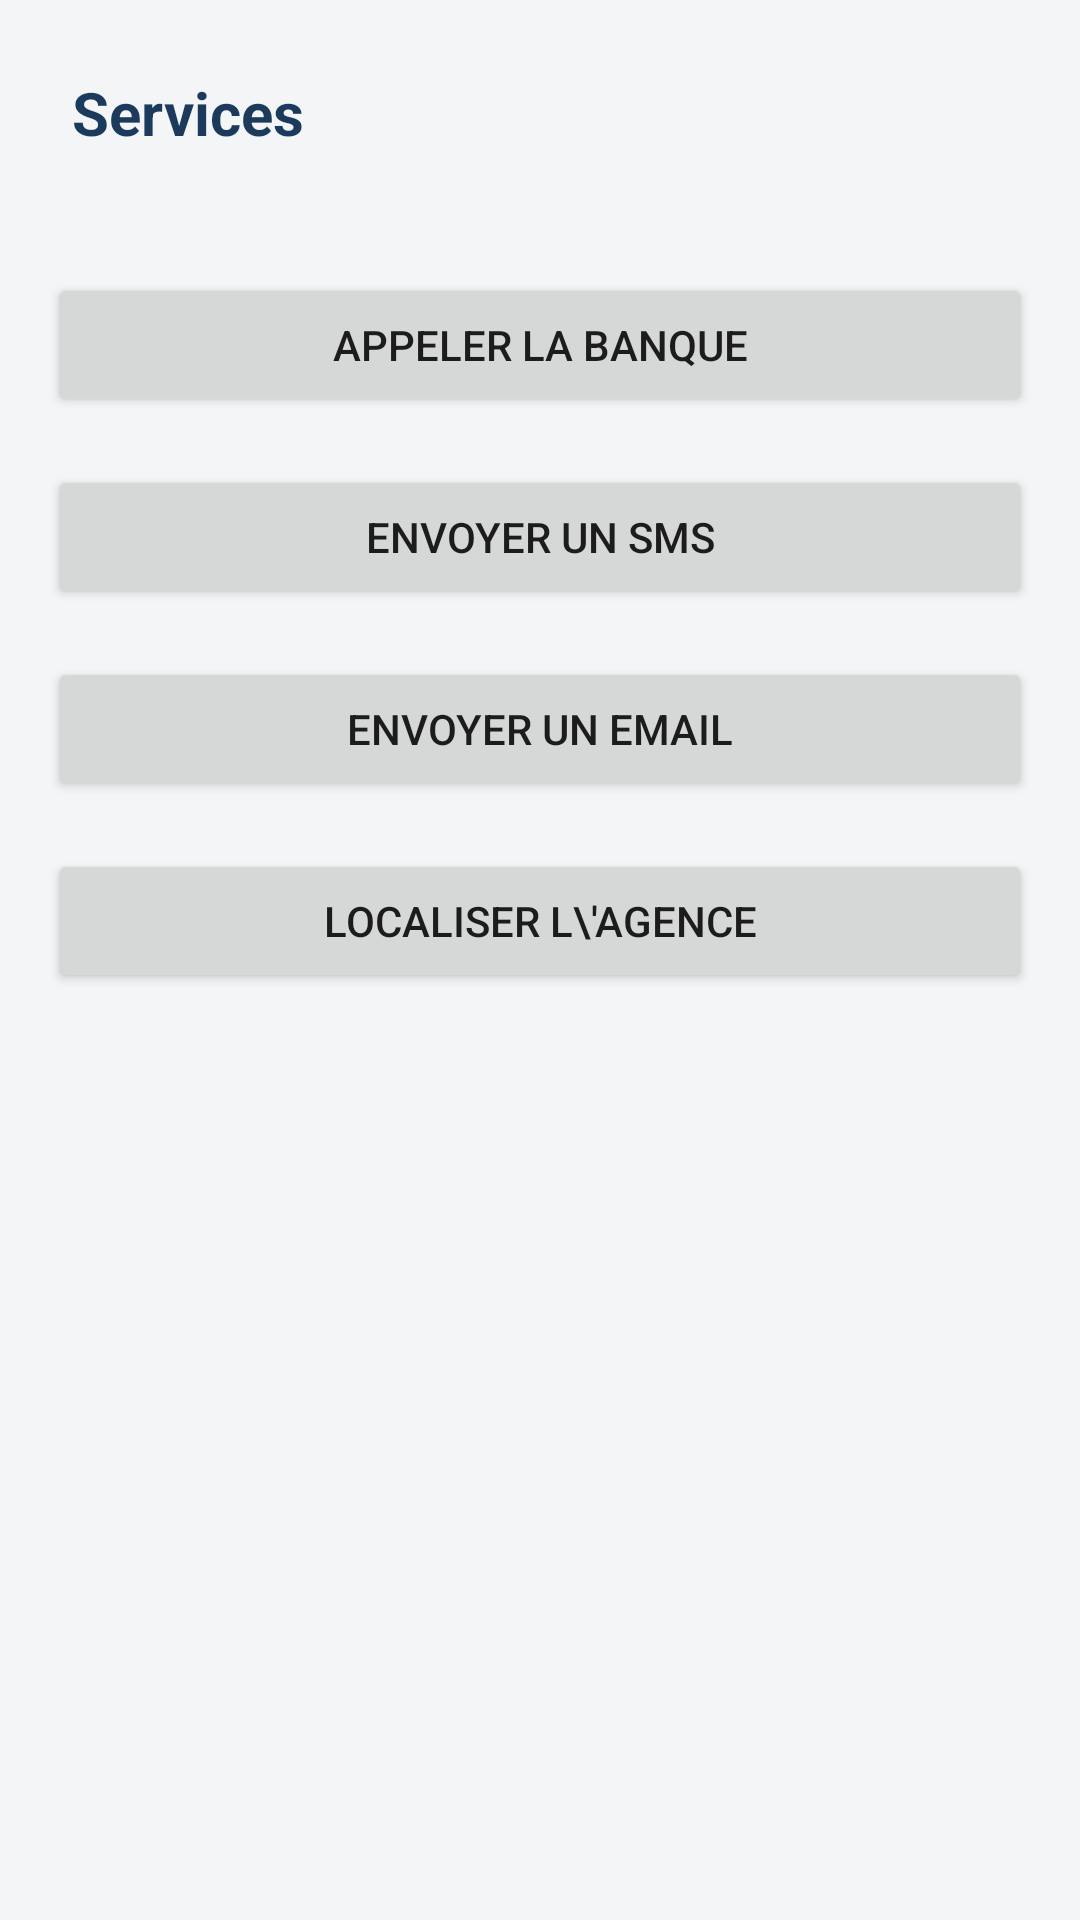

Layout XML and referenced resources for this Android screen:
<!-- AndroidManifest.xml: application theme Theme.BankApp -->
<!-- res/layout/activity_services.xml -->
<LinearLayout
    xmlns:android="http://schemas.android.com/apk/res/android"
    android:layout_width="match_parent"
    android:layout_height="match_parent"
    android:orientation="vertical"
    android:background="@color/background">
    <TextView android:layout_width="match_parent"
        android:layout_height="wrap_content"
        android:text="Services" android:textSize="20sp"
        android:textStyle="bold"
        android:textColor="@color/primary"
        android:padding="@dimen/marge_large" />
    <Button android:id="@+id/btnAppeler"
        android:layout_width="match_parent"
        android:layout_height="wrap_content"
        android:text="Appeler la banque"
        android:layout_margin="@dimen/marge_standard" />
    <Button android:id="@+id/btnSms"
        android:layout_width="match_parent"
        android:layout_height="wrap_content"
        android:text="Envoyer un SMS"
        android:layout_marginStart="@dimen/marge_standard"
        android:layout_marginEnd="@dimen/marge_standard"
        android:layout_marginBottom="@dimen/marge_standard" />
    <Button android:id="@+id/btnEmail"
        android:layout_width="match_parent"
        android:layout_height="wrap_content"
        android:text="Envoyer un email"
        android:layout_marginStart="@dimen/marge_standard"
        android:layout_marginEnd="@dimen/marge_standard"
        android:layout_marginBottom="@dimen/marge_standard" />
    <Button android:id="@+id/btnLocaliser"
        android:layout_width="match_parent"
        android:layout_height="wrap_content"
        android:text="Localiser l\'agence"
        android:layout_marginStart="@dimen/marge_standard"
        android:layout_marginEnd="@dimen/marge_standard" />
</LinearLayout>
<!-- resources referenced by this layout -->
<resources>
  <color name="background">#F4F5F6</color>
  <color name="primary">#1B3A5C</color>
  <dimen name="marge_large">24dp</dimen>
  <dimen name="marge_standard">16dp</dimen>
  <style name="Theme.BankApp" parent="Theme.MaterialComponents.DayNight.NoActionBar" />
</resources>
